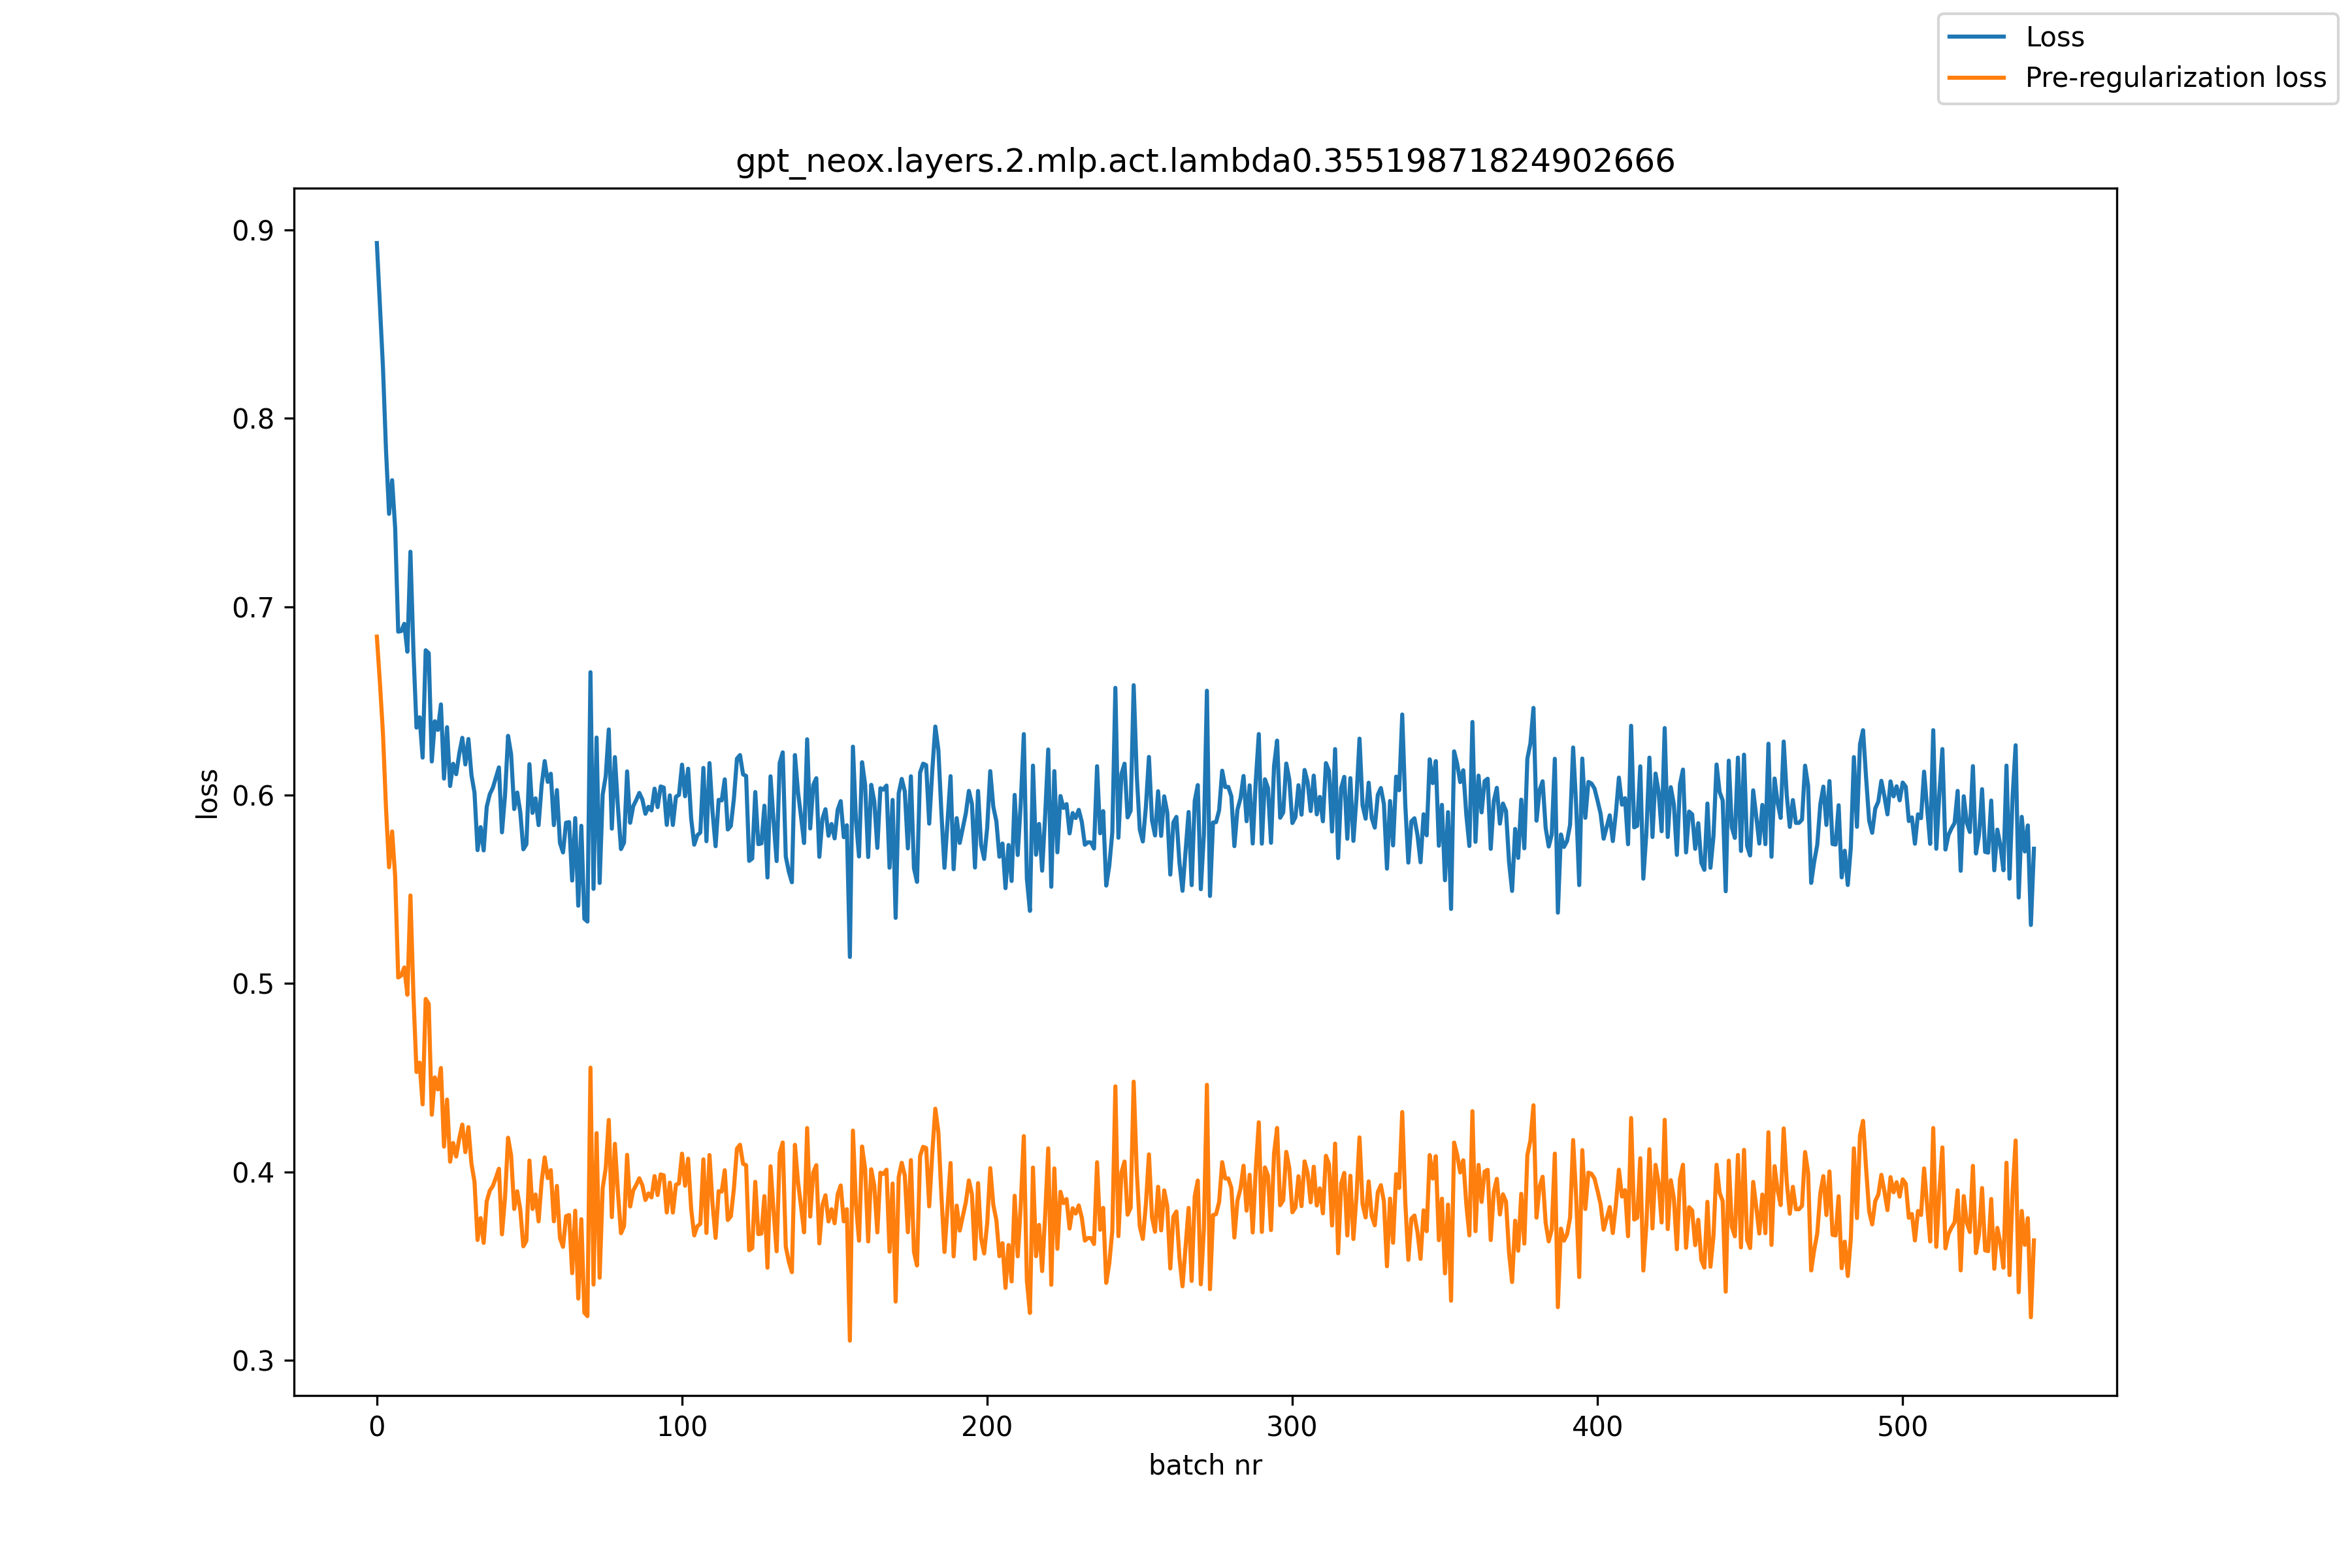

Values plotted in this chart, from the file beside it:
, loss, pre_reg_loss
0, 0.8931, 0.6841
1, 0.8603, 0.6598
2, 0.8271, 0.6327
3, 0.7831, 0.593
4, 0.7493, 0.5617
5, 0.7672, 0.5807
6, 0.7418, 0.5568
7, 0.6868, 0.5032
8, 0.6871, 0.5042
9, 0.6909, 0.5085
10, 0.6761, 0.494
11, 0.7292, 0.5467
12, 0.6759, 0.4932
13, 0.6358, 0.453
14, 0.6413, 0.458
15, 0.6199, 0.4358
16, 0.6769, 0.4918
17, 0.6754, 0.4891
18, 0.6179, 0.4303
19, 0.6392, 0.4501
20, 0.6346, 0.4437
21, 0.6481, 0.4551
22, 0.6088, 0.4134
23, 0.636, 0.4384
24, 0.6048, 0.4054
25, 0.6166, 0.4153
26, 0.6111, 0.4081
27, 0.622, 0.4176
28, 0.6304, 0.4251
29, 0.6163, 0.4104
30, 0.6298, 0.4237
31, 0.6107, 0.4043
32, 0.6013, 0.3947
33, 0.5708, 0.3638
34, 0.583, 0.3754
35, 0.5706, 0.3622
36, 0.5937, 0.3843
37, 0.6005, 0.39
38, 0.6038, 0.3924
39, 0.6092, 0.3968
40, 0.6147, 0.4016
41, 0.5802, 0.3668
42, 0.6, 0.3865
43, 0.6315, 0.4181
44, 0.6216, 0.4087
45, 0.5926, 0.3803
46, 0.6014, 0.3897
47, 0.591, 0.3798
48, 0.5712, 0.3605
49, 0.5739, 0.3634
50, 0.6164, 0.406
51, 0.5906, 0.3803
52, 0.5983, 0.3879
53, 0.5841, 0.3737
54, 0.6052, 0.3948
55, 0.6181, 0.4076
56, 0.607, 0.3967
57, 0.6113, 0.4009
58, 0.5841, 0.3737
59, 0.6027, 0.3925
... 484 more rows
